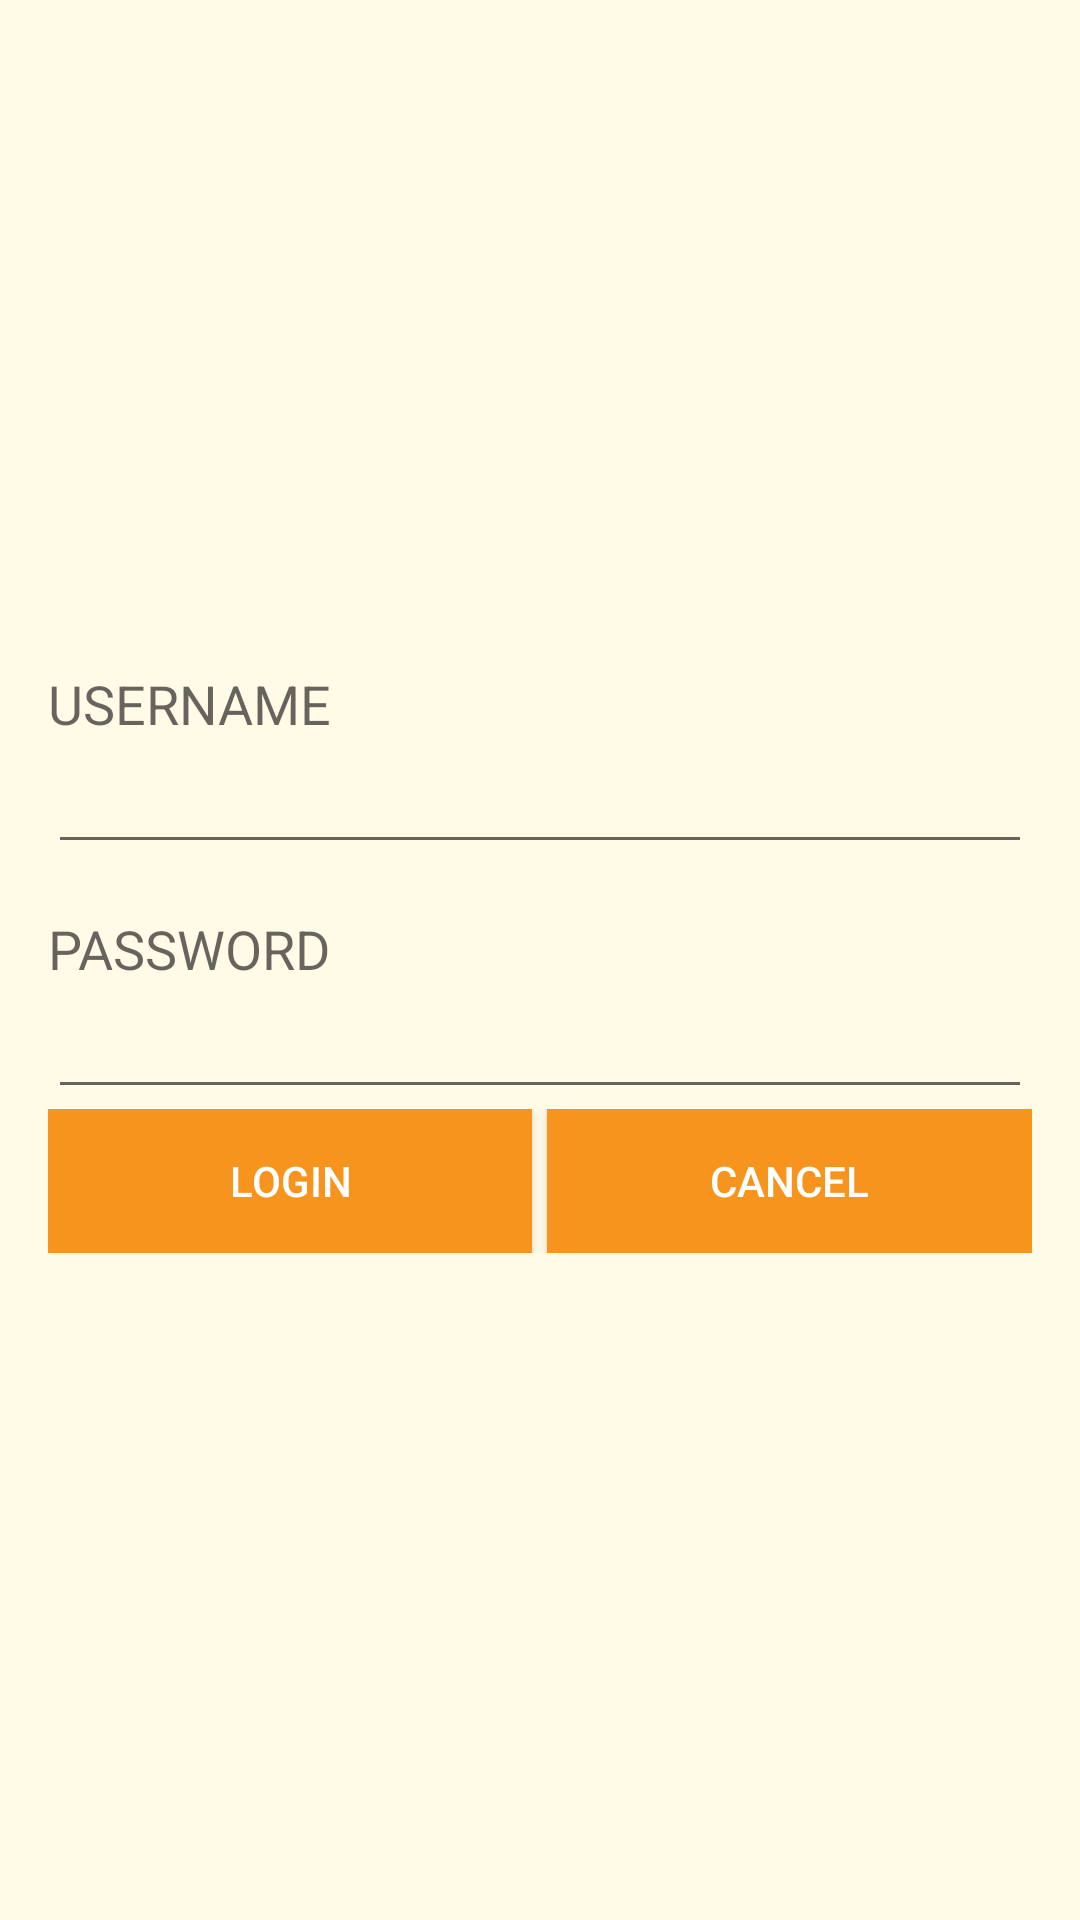

Android layout source for this screen:
<!-- AndroidManifest.xml: application theme AppTheme.NoActionBar -->
<!-- res/layout/activity_login.xml -->
<?xml version="1.0" encoding="utf-8"?>
<RelativeLayout xmlns:android="http://schemas.android.com/apk/res/android"
    android:orientation="vertical" android:layout_width="match_parent"
    android:layout_height="match_parent"
    android:background="#FFFBE7">
    <LinearLayout
        android:orientation="vertical" android:layout_width="match_parent"
        android:layout_margin="16dp"
        android:layout_centerInParent="true"
        android:layout_height="wrap_content">

        <TextView
            android:layout_width="wrap_content"
            android:layout_height="wrap_content"
            android:textAppearance="?android:attr/textAppearanceMedium"
            android:text="USERNAME"/>

        <EditText
        android:layout_width="match_parent"
        android:layout_height="wrap_content"
        android:id="@+id/etUsername"
            android:layout_marginBottom="16dp"
        android:layout_gravity="center_horizontal" />

        <TextView
            android:layout_width="wrap_content"
            android:layout_height="wrap_content"
            android:textAppearance="?android:attr/textAppearanceMedium"
            android:text="PASSWORD"/>

    <EditText
        android:layout_width="match_parent"
        android:layout_height="wrap_content"
        android:inputType="textPassword"
        android:ems="10"
        android:id="@+id/etPassword"
        android:layout_gravity="center_horizontal" />
    <LinearLayout
        android:orientation="horizontal" android:layout_width="match_parent"
        android:layout_height="wrap_content">
        <Button
            android:layout_width="0dp"
            android:layout_weight=".5"
            android:layout_height="wrap_content"
            android:text="LOGIN"
            android:id="@+id/btnlogin"
            android:layout_gravity="center_horizontal"
            android:layout_marginRight="5dp"
            android:background="#F7941D"
            android:textColor="#FFFFFF" />
        <Button
            android:layout_width="0dp"
            android:layout_weight=".5"
            android:layout_height="wrap_content"
            android:text="CANCEL"
            android:id="@+id/btncancel"
            android:layout_gravity="center_horizontal"
            android:background="#F7941D"
            android:textColor="#FFFFFF" />

        </LinearLayout>
    </LinearLayout>
</RelativeLayout>
<!-- resources referenced by this layout -->
<resources>
  <style name="AppTheme.NoActionBar">
          <item name="windowActionBar">false</item>
          <item name="windowNoTitle">true</item>
      </style>
</resources>
